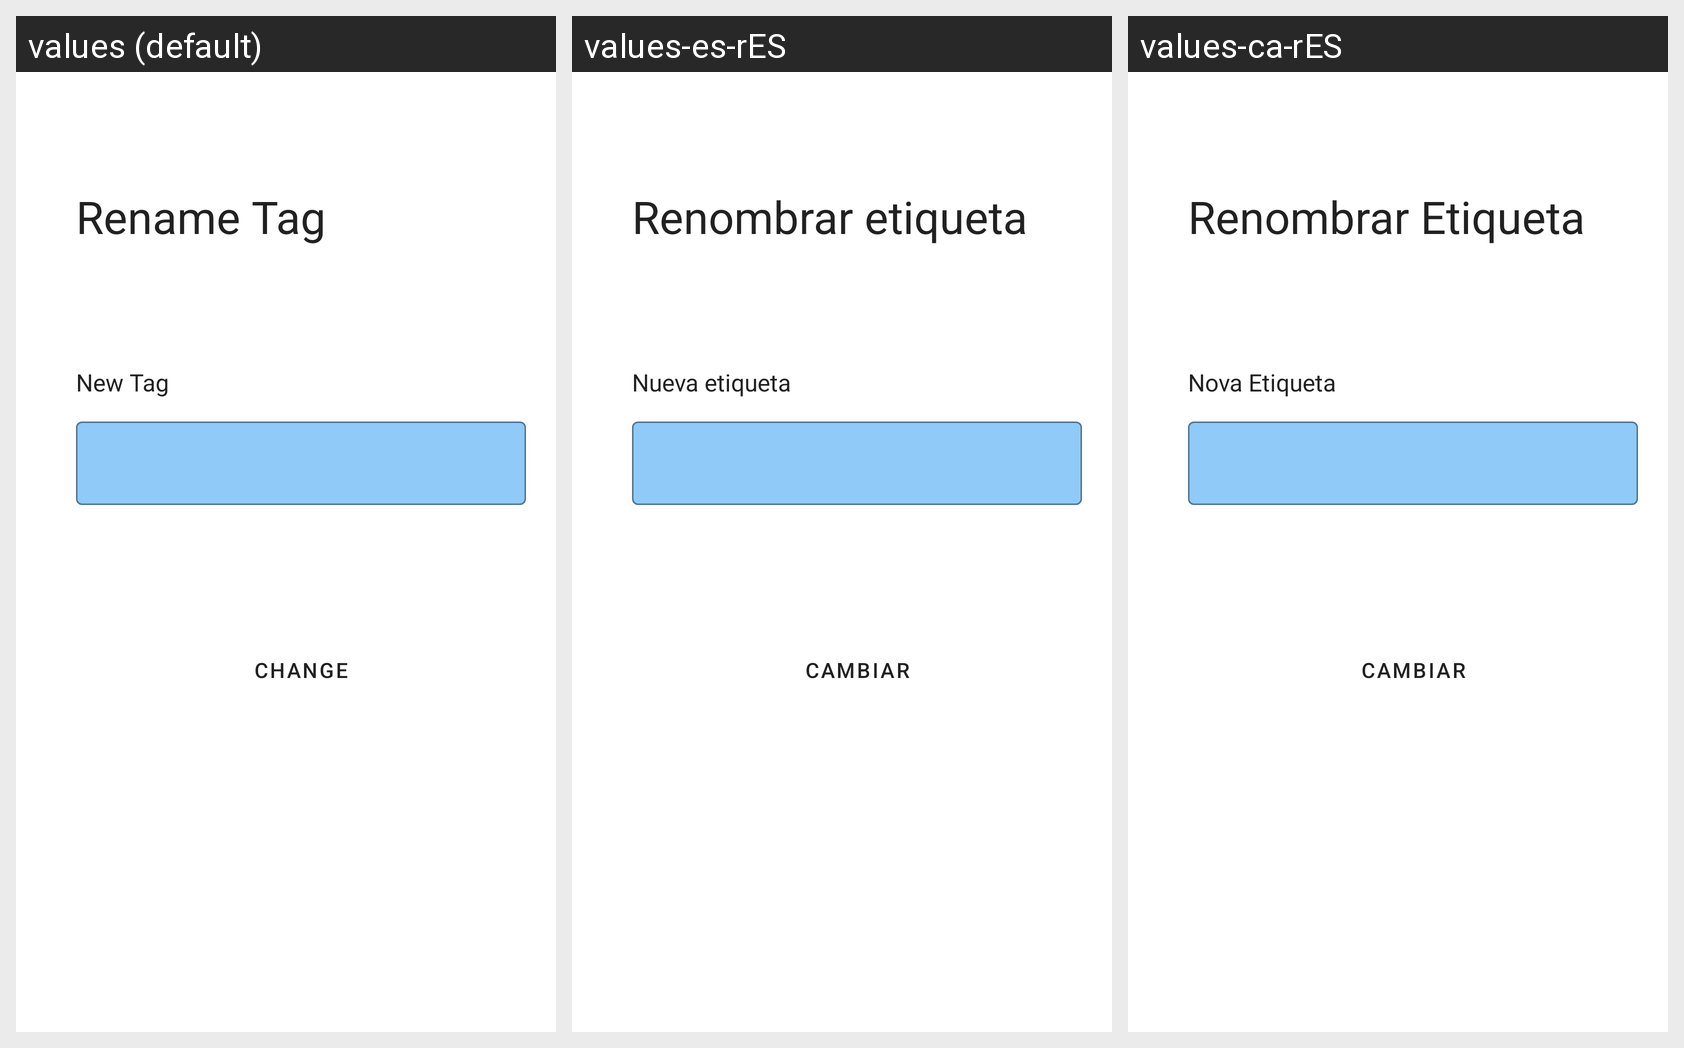

This grid shows one Android layout under several languages. Give, for every string resource on the screen, its name, the default text and each shown locale's text.
Android screen res/layout/fragment_renombar_etiqueta.xml rendered under 3 locales, left to right: values (default), values-es-rES, values-ca-rES. Device: Nexus 5 (rendered at 1080×1920; each locale shown at half size, 540×960, under a caption strip naming it); theme Theme.Fpshare.
Strings drawn on this screen, with the default value and each locale's value (text and hints the layout hard-codes, and strings that could not be matched under every locale, appear in the picture but are not listed):

rename_tag
  values: Rename Tag
  values-es-rES: Renombrar etiqueta
  values-ca-rES: Renombrar Etiqueta

new_tag
  values: New Tag
  values-es-rES: Nueva etiqueta
  values-ca-rES: Nova Etiqueta

txt_change
  values: Change
  values-es-rES: Cambiar
  values-ca-rES: Cambiar
